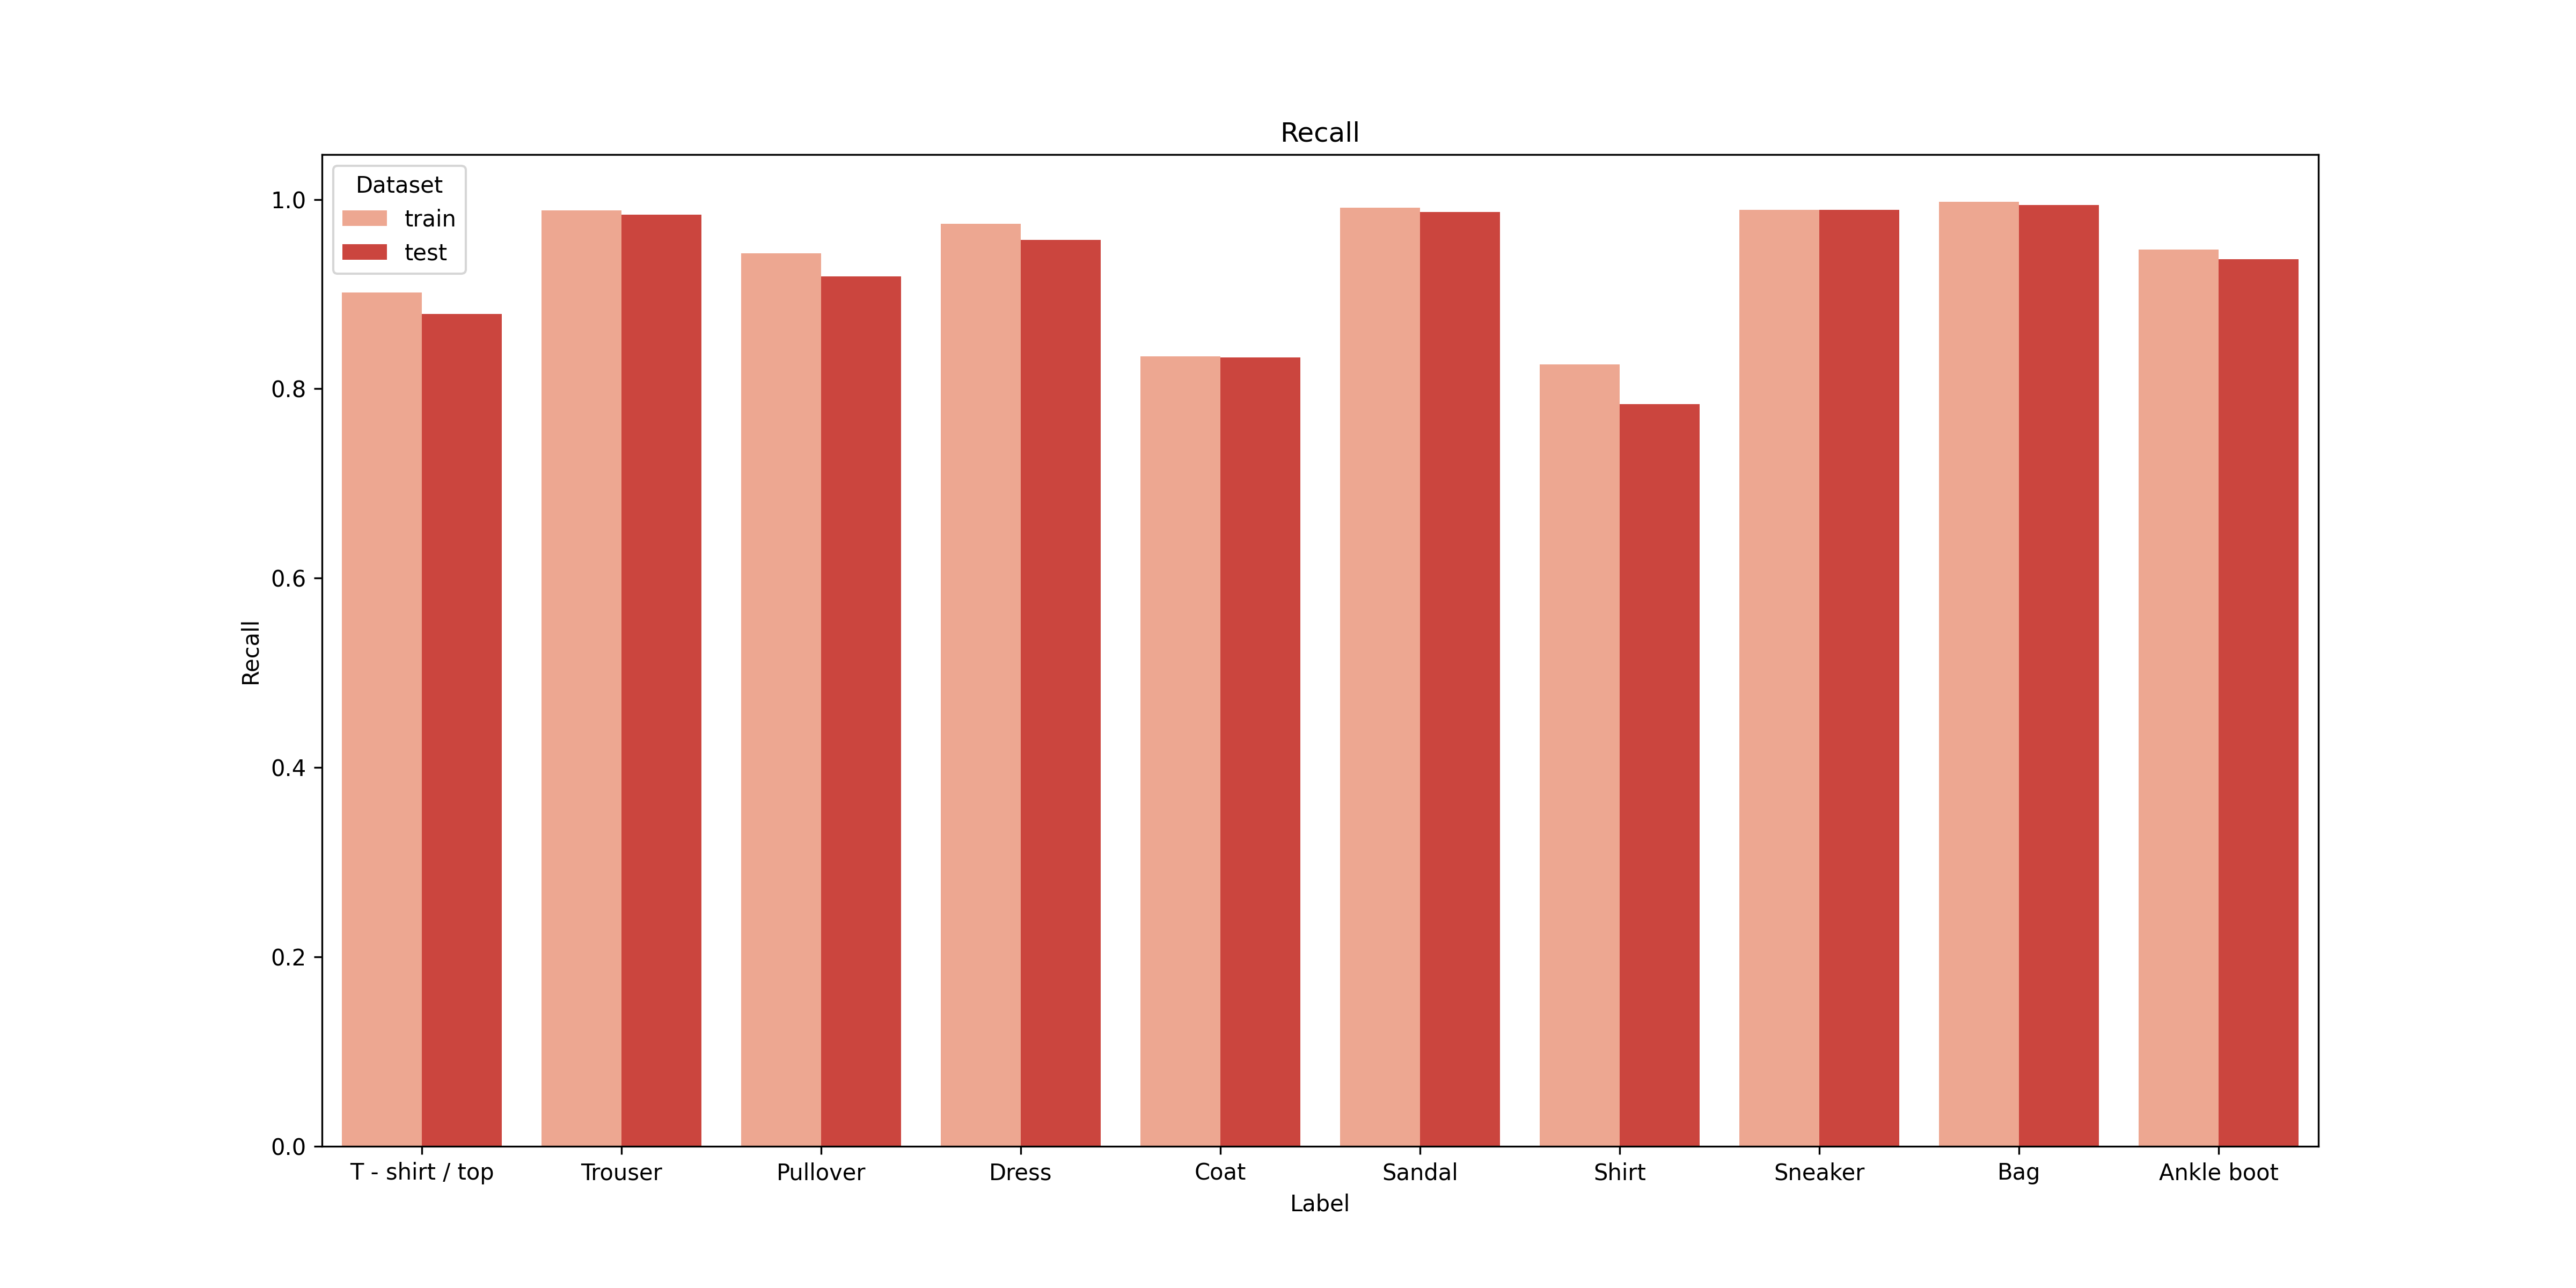

The data file committed next to this chart (first rows):
, label, train, test
0, T - shirt / top, 0.9017, 0.879
1, Trouser, 0.9883, 0.984
2, Pullover, 0.943, 0.919
3, Dress, 0.9742, 0.957
4, Coat, 0.834, 0.833
5, Sandal, 0.9915, 0.987
6, Shirt, 0.8255, 0.784
7, Sneaker, 0.9888, 0.989
8, Bag, 0.9975, 0.994
9, Ankle boot, 0.9473, 0.937
